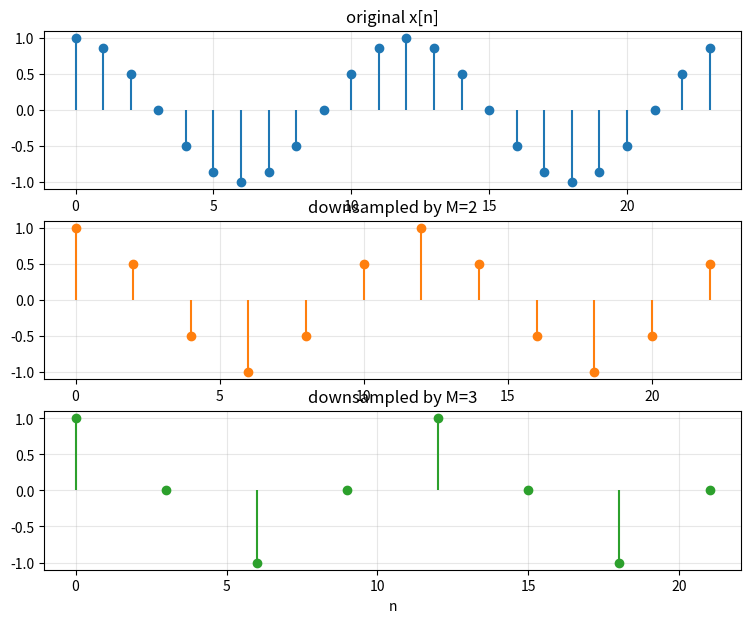

Python code for this plot:
"""P07 - Downsampling a discrete-time signal. Reference solution."""
import numpy as np
import matplotlib
import matplotlib.pyplot as plt


def x_of_n(n):
    """Given: a slow discrete cosine."""
    return np.cos(2 * np.pi * n / 12)


# ==========================================================
# ANSWER IMPLEMENTATION
# ==========================================================
def downsample(n, x, M):
    """Keep every M-th sample: y[k] = x[M*k]. Return the new index array and
    the downsampled values. (This is array slicing with a step.)"""
    return n[::M], x[::M]


def stem(ax, n, x, title, color=None):
    ml, sl, bl = ax.stem(n, x)
    bl.set_visible(False)
    if color:
        ml.set_color(color); sl.set_color(color)
    ax.set_title(title); ax.set_xlabel("n"); ax.grid(True, alpha=0.3)


def main():
    n = np.arange(0, 24)
    x = x_of_n(n)

    n2, x2 = downsample(n, x, 2)
    n3, x3 = downsample(n, x, 3)

    fig, axs = plt.subplots(3, 1, figsize=(9, 7))
    stem(axs[0], n, x, "original x[n]")
    stem(axs[1], n2, x2, "downsampled by M=2", color="C1")
    stem(axs[2], n3, x3, "downsampled by M=3", color="C2")
    plt.show()

    assert len(x2) == len(x[::2])
    assert np.allclose(x2, x[::2])
    assert np.allclose(x3, x[::3]) and np.array_equal(n3, n[::3])
    print(f"[P07] M=2 keeps {len(x2)} of {len(x)} samples, "
          f"M=3 keeps {len(x3)}  -> passed.")


if __name__ == "__main__":
    main()
